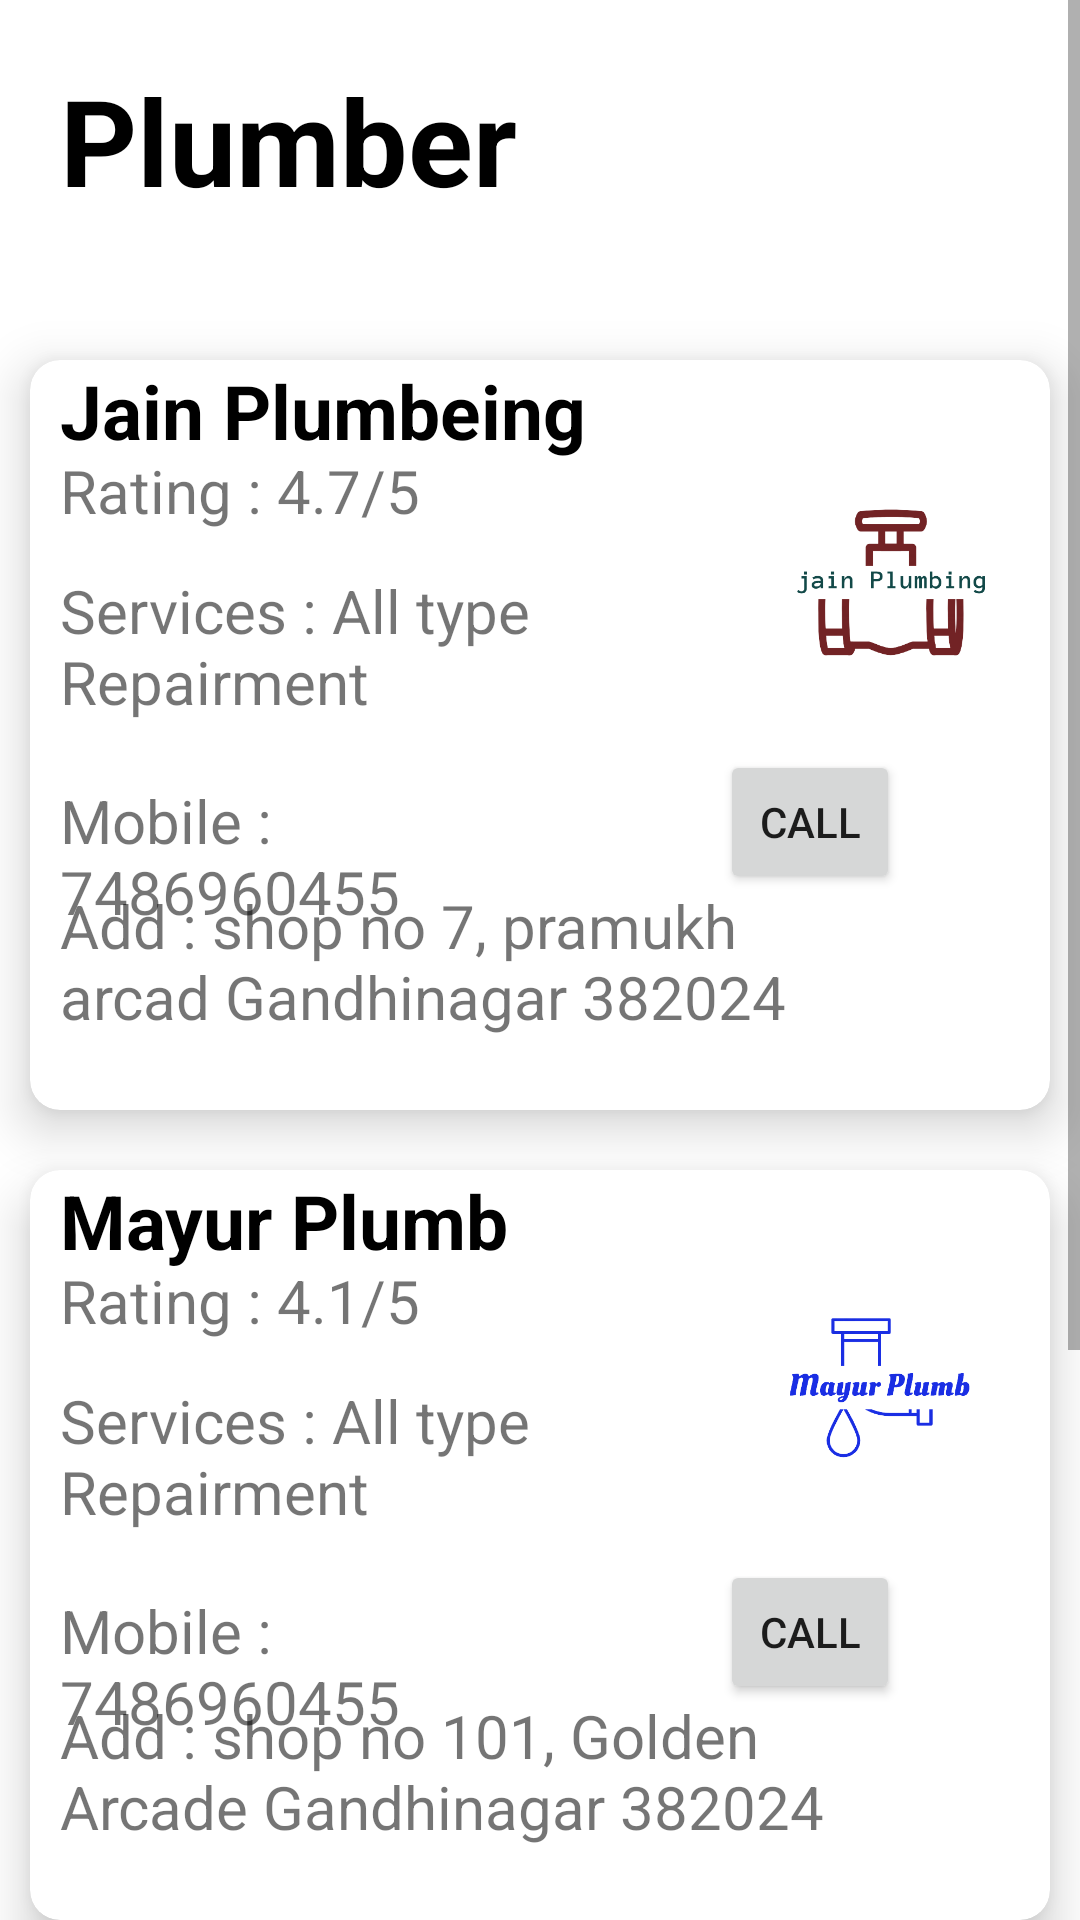

The Android layout XML behind this screen, and the referenced resources:
<!-- AndroidManifest.xml: application theme Theme.MyApplication -->
<!-- res/layout/activity_splumber.xml -->
<?xml version="1.0" encoding="utf-8"?>
<ScrollView xmlns:android="http://schemas.android.com/apk/res/android"
    xmlns:app="http://schemas.android.com/apk/res-auto"
    xmlns:tools="http://schemas.android.com/tools"
    android:layout_width="match_parent"
    android:layout_height="match_parent"
    android:orientation="vertical"
    tools:context=".MainActivity">


    <RelativeLayout


        android:layout_width="match_parent"
        android:layout_height="match_parent">
        <TextView
            android:layout_width="wrap_content"
            android:layout_height="wrap_content"
            android:text="Plumber"
            android:textColor="@color/black"
            android:textSize="40dp"
            android:textStyle="bold"
            android:layout_marginLeft="20dp"
            android:layout_marginTop="20dp"></TextView>

        <LinearLayout
            android:layout_width="match_parent"
            android:layout_height="match_parent"
            android:orientation="vertical">

            <androidx.cardview.widget.CardView
                android:layout_width="match_parent"
                android:layout_height="250dp"
                android:layout_marginLeft="10dp"
                android:layout_marginTop="120dp"
                android:layout_marginRight="10dp"
                app:cardCornerRadius="10dp"
                app:cardElevation="10dp">


                <TextView
                    android:layout_width="match_parent"
                    android:layout_height="match_parent"
                    android:layout_marginLeft="10dp"
                    android:text="Jain Plumbeing"
                    android:textColor="@color/black"
                    android:textSize="25dp"
                    android:textStyle="bold"></TextView>

                <ImageView
                    android:layout_width="match_parent"
                    android:layout_height="match_parent"
                    android:layout_marginLeft="230dp"
                    android:layout_marginBottom="100dp"
                    android:src="@drawable/p_vel"></ImageView>

                <TextView
                    android:layout_width="match_parent"
                    android:layout_height="match_parent"
                    android:layout_marginLeft="10dp"
                    android:layout_marginTop="30dp"
                    android:text="Rating : 4.7/5"
                    android:textSize="20dp"></TextView>

                <TextView
                    android:layout_width="match_parent"
                    android:layout_height="match_parent"
                    android:layout_marginLeft="10dp"
                    android:layout_marginTop="70dp"
                    android:text="Services : All type
                           Repairment"
                    android:textSize="20dp"></TextView>

                <TextView

                    android:layout_width="match_parent"
                    android:layout_height="wrap_content"
                    android:layout_marginLeft="10dp"
                    android:layout_marginRight="160dp"
                    android:layout_marginTop="140dp"
                    android:text="Mobile : 7486960455"
                    android:textSize="20dp"></TextView>
                <Button
                    android:id="@+id/p_call"
                    android:layout_marginTop="130dp"
                    android:layout_marginLeft="230dp"
                    android:layout_marginRight="50dp"
                    android:text="call"
                    android:layout_width="match_parent"
                    android:layout_height="wrap_content"/>

                <TextView
                    android:layout_width="match_parent"
                    android:layout_height="match_parent"
                    android:layout_marginLeft="10dp"
                    android:layout_marginTop="175dp"
                    android:text="Add : shop no 7, pramukh                        arcad Gandhinagar 382024"
                    android:textSize="20dp"></TextView>

            </androidx.cardview.widget.CardView>



            <androidx.cardview.widget.CardView
                android:layout_width="match_parent"
                android:layout_height="250dp"
                android:layout_marginLeft="10dp"
                android:layout_marginTop="20dp"
                android:layout_marginRight="10dp"
                app:cardCornerRadius="10dp"
                app:cardElevation="10dp">


                <TextView
                    android:layout_width="match_parent"
                    android:layout_height="match_parent"
                    android:layout_marginLeft="10dp"
                    android:text="Mayur Plumb"
                    android:textColor="@color/black"
                    android:textSize="25dp"
                    android:textStyle="bold"></TextView>

                <ImageView
                    android:layout_width="match_parent"
                    android:layout_height="match_parent"
                    android:layout_marginLeft="230dp"
                    android:layout_marginBottom="100dp"
                    android:src="@drawable/p_pel"></ImageView>

                <TextView
                    android:layout_width="match_parent"
                    android:layout_height="match_parent"
                    android:layout_marginLeft="10dp"
                    android:layout_marginTop="30dp"
                    android:text="Rating : 4.1/5"
                    android:textSize="20dp"></TextView>

                <TextView
                    android:layout_width="match_parent"
                    android:layout_height="match_parent"
                    android:layout_marginLeft="10dp"
                    android:layout_marginTop="70dp"
                    android:text="Services : All type
                           Repairment"
                    android:textSize="20dp"></TextView>

                <TextView

                    android:layout_width="match_parent"
                    android:layout_height="wrap_content"
                    android:layout_marginLeft="10dp"
                    android:layout_marginRight="160dp"
                    android:layout_marginTop="140dp"
                    android:text="Mobile : 7486960455"
                    android:textSize="20dp"></TextView>
                <Button
                    android:id="@+id/p_call1"
                    android:layout_marginTop="130dp"
                    android:layout_marginLeft="230dp"
                    android:layout_marginRight="50dp"
                    android:text="call"
                    android:layout_width="match_parent"
                    android:layout_height="wrap_content"/>

                <TextView
                    android:layout_width="match_parent"
                    android:layout_height="match_parent"
                    android:layout_marginLeft="10dp"
                    android:layout_marginTop="175dp"
                    android:text="Add : shop no 101, Golden                        Arcade Gandhinagar 382024"
                    android:textSize="20dp"></TextView>

            </androidx.cardview.widget.CardView>


            <androidx.cardview.widget.CardView
                android:layout_width="match_parent"
                android:layout_height="250dp"
                android:layout_marginLeft="10dp"
                android:layout_marginTop="20dp"
                android:layout_marginRight="10dp"
                app:cardCornerRadius="10dp"
                app:cardElevation="10dp">


                <TextView
                    android:layout_width="match_parent"
                    android:layout_height="match_parent"
                    android:layout_marginLeft="10dp"
                    android:text="Bharat Plumbing"
                    android:textColor="@color/black"
                    android:textSize="25dp"
                    android:textStyle="bold"></TextView>

                <ImageView
                    android:layout_width="match_parent"
                    android:layout_height="match_parent"
                    android:layout_marginLeft="230dp"
                    android:layout_marginBottom="100dp"
                    android:src="@drawable/p_bel"></ImageView>

                <TextView
                    android:layout_width="match_parent"
                    android:layout_height="match_parent"
                    android:layout_marginLeft="10dp"
                    android:layout_marginTop="30dp"
                    android:text="Rating : 4.4/5"
                    android:textSize="20dp"></TextView>

                <TextView
                    android:layout_width="match_parent"
                    android:layout_height="match_parent"
                    android:layout_marginLeft="10dp"
                    android:layout_marginTop="70dp"
                    android:text="Services : All type
                           Repairment"
                    android:textSize="20dp"></TextView>

                <TextView

                    android:layout_width="match_parent"
                    android:layout_height="wrap_content"
                    android:layout_marginLeft="10dp"
                    android:layout_marginRight="160dp"
                    android:layout_marginTop="140dp"
                    android:text="Mobile : 7486960455"
                    android:textSize="20dp"></TextView>
                <Button
                    android:id="@+id/p_call2"
                    android:layout_marginTop="130dp"
                    android:layout_marginLeft="230dp"
                    android:layout_marginRight="50dp"
                    android:text="call"
                    android:layout_width="match_parent"
                    android:layout_height="wrap_content"/>

                <TextView
                    android:layout_width="match_parent"
                    android:layout_height="match_parent"
                    android:layout_marginLeft="10dp"
                    android:layout_marginTop="175dp"
                    android:text="Add : shop no 11, Pancholi                        Arcade Gandhinagar 382024"
                    android:textSize="20dp"></TextView>

            </androidx.cardview.widget.CardView>


        </LinearLayout>


    </RelativeLayout>
</ScrollView>
<!-- resources referenced by this layout -->
<resources>
  <color name="black">#FF000000</color>
  <!-- drawable p_bel: png bitmap (drawable, 27697 bytes) -->
  <!-- drawable p_pel: png bitmap (drawable, 23389 bytes) -->
  <!-- drawable p_vel: png bitmap (drawable, 24264 bytes) -->
  <style name="Theme.MyApplication" parent="Theme.MaterialComponents.DayNight.DarkActionBar">
          
          <item name="colorPrimary">@color/black</item>
          <item name="colorPrimaryVariant">@color/black</item>
          <item name="colorOnPrimary">@color/white</item>
  
          
          <item name="colorSecondary">@color/teal_200</item>
          <item name="colorSecondaryVariant">@color/teal_700</item>
          <item name="colorOnSecondary">@color/black</item>
          <item name="windowNoTitle">true</item>
          
          <item name="android:statusBarColor">?attr/colorPrimaryVariant</item>
          
      </style>
  <color name="white">#FFFFFFFF</color>
  <color name="teal_200">#FF03DAC5</color>
  <color name="teal_700">#FF018786</color>
</resources>
